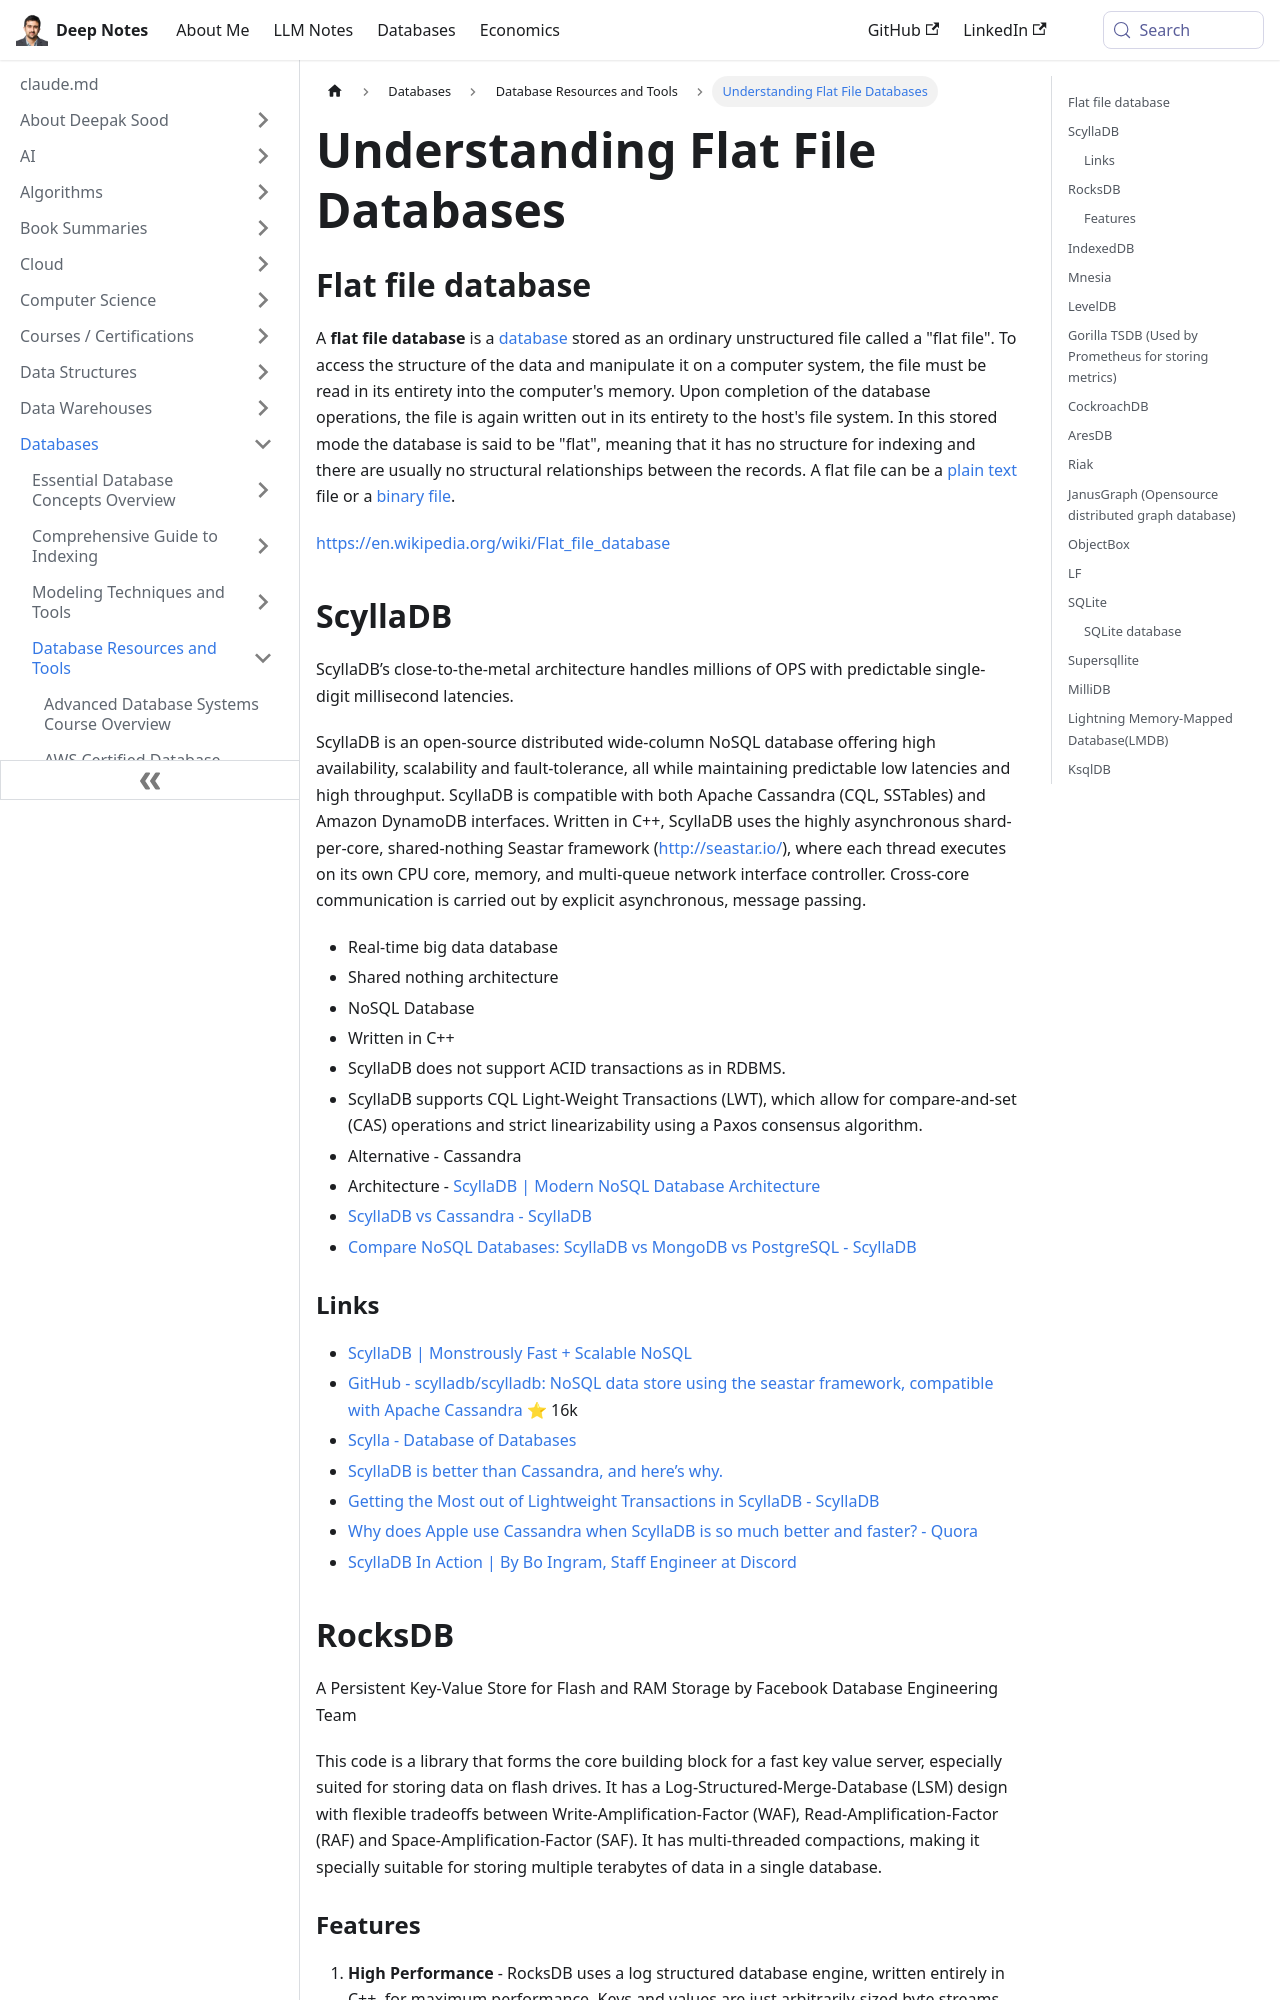

repository: deepaksood619/deepaksood619.github.io · page: databases/others/databases-others/index.html · generator: docusaurus

---
slug: /databases/others/databases-others
title: Understanding Flat File Databases
description: Explore the fundamentals of flat file databases, their structure, and how they operate in data storage and management.
created: 2023-03-05
updated: 2026-06-11
---
## Flat file database

A **flat file database** is a [database](https://en.wikipedia.org/wiki/Database) stored as an ordinary unstructured file called a "flat file". To access the structure of the data and manipulate it on a computer system, the file must be read in its entirety into the computer's memory. Upon completion of the database operations, the file is again written out in its entirety to the host's file system. In this stored mode the database is said to be "flat", meaning that it has no structure for indexing and there are usually no structural relationships between the records. A flat file can be a [plain text](https://en.wikipedia.org/wiki/Plain_text) file or a [binary file](https://en.wikipedia.org/wiki/Binary_file).

https://en.wikipedia.org/wiki/Flat_file_database

## ScyllaDB

ScyllaDB’s close-to-the-metal architecture handles millions of OPS with predictable single-digit millisecond latencies.

ScyllaDB is an open-source distributed wide-column NoSQL database offering high availability, scalability and fault-tolerance, all while maintaining predictable low latencies and high throughput. ScyllaDB is compatible with both Apache Cassandra (CQL, SSTables) and Amazon DynamoDB interfaces. Written in C++, ScyllaDB uses the highly asynchronous shard-per-core, shared-nothing Seastar framework (http://seastar.io/), where each thread executes on its own CPU core, memory, and multi-queue network interface controller. Cross-core communication is carried out by explicit asynchronous, message passing.

- Real-time big data database
- Shared nothing architecture
- NoSQL Database
- Written in C++
- ScyllaDB does not support ACID transactions as in RDBMS.
- ScyllaDB supports CQL Light-Weight Transactions (LWT), which allow for compare-and-set (CAS) operations and strict linearizability using a Paxos consensus algorithm.
- Alternative - Cassandra
- Architecture - [ScyllaDB | Modern NoSQL Database Architecture](https://www.scylladb.com/product/technology/)
- [ScyllaDB vs Cassandra - ScyllaDB](https://www.scylladb.com/scylladb-vs-cassandra/)
- [Compare NoSQL Databases: ScyllaDB vs MongoDB vs PostgreSQL - ScyllaDB](https://www.scylladb.com/2023/04/03/mongodb-vs-postgres-vs-scylladb-tractians-benchmarking-and-migration/)

### Links

- [ScyllaDB | Monstrously Fast + Scalable NoSQL](https://www.scylladb.com)
- [GitHub - scylladb/scylladb: NoSQL data store using the seastar framework, compatible with Apache Cassandra](https://github.com/scylladb/scylladb) ⭐ 16k
- [Scylla - Database of Databases](https://dbdb.io/db/scylla)
- [ScyllaDB is better than Cassandra, and here’s why.](https://www.freecodecamp.org/news/scylladb-its-cassandra-but-better-76e3d83a4f81/)
- [Getting the Most out of Lightweight Transactions in ScyllaDB - ScyllaDB](https://www.scylladb.com/2020/07/15/getting-the-most-out-of-lightweight-transactions-in-scylla/)
- [Why does Apple use Cassandra when ScyllaDB is so much better and faster? - Quora](https://www.quora.com/Why-does-Apple-use-Cassandra-when-ScyllaDB-is-so-much-better-and-faster)
- [ScyllaDB In Action | By Bo Ingram, Staff Engineer at Discord](https://lp.scylladb.com/scylladb-in-action-book-offer)
